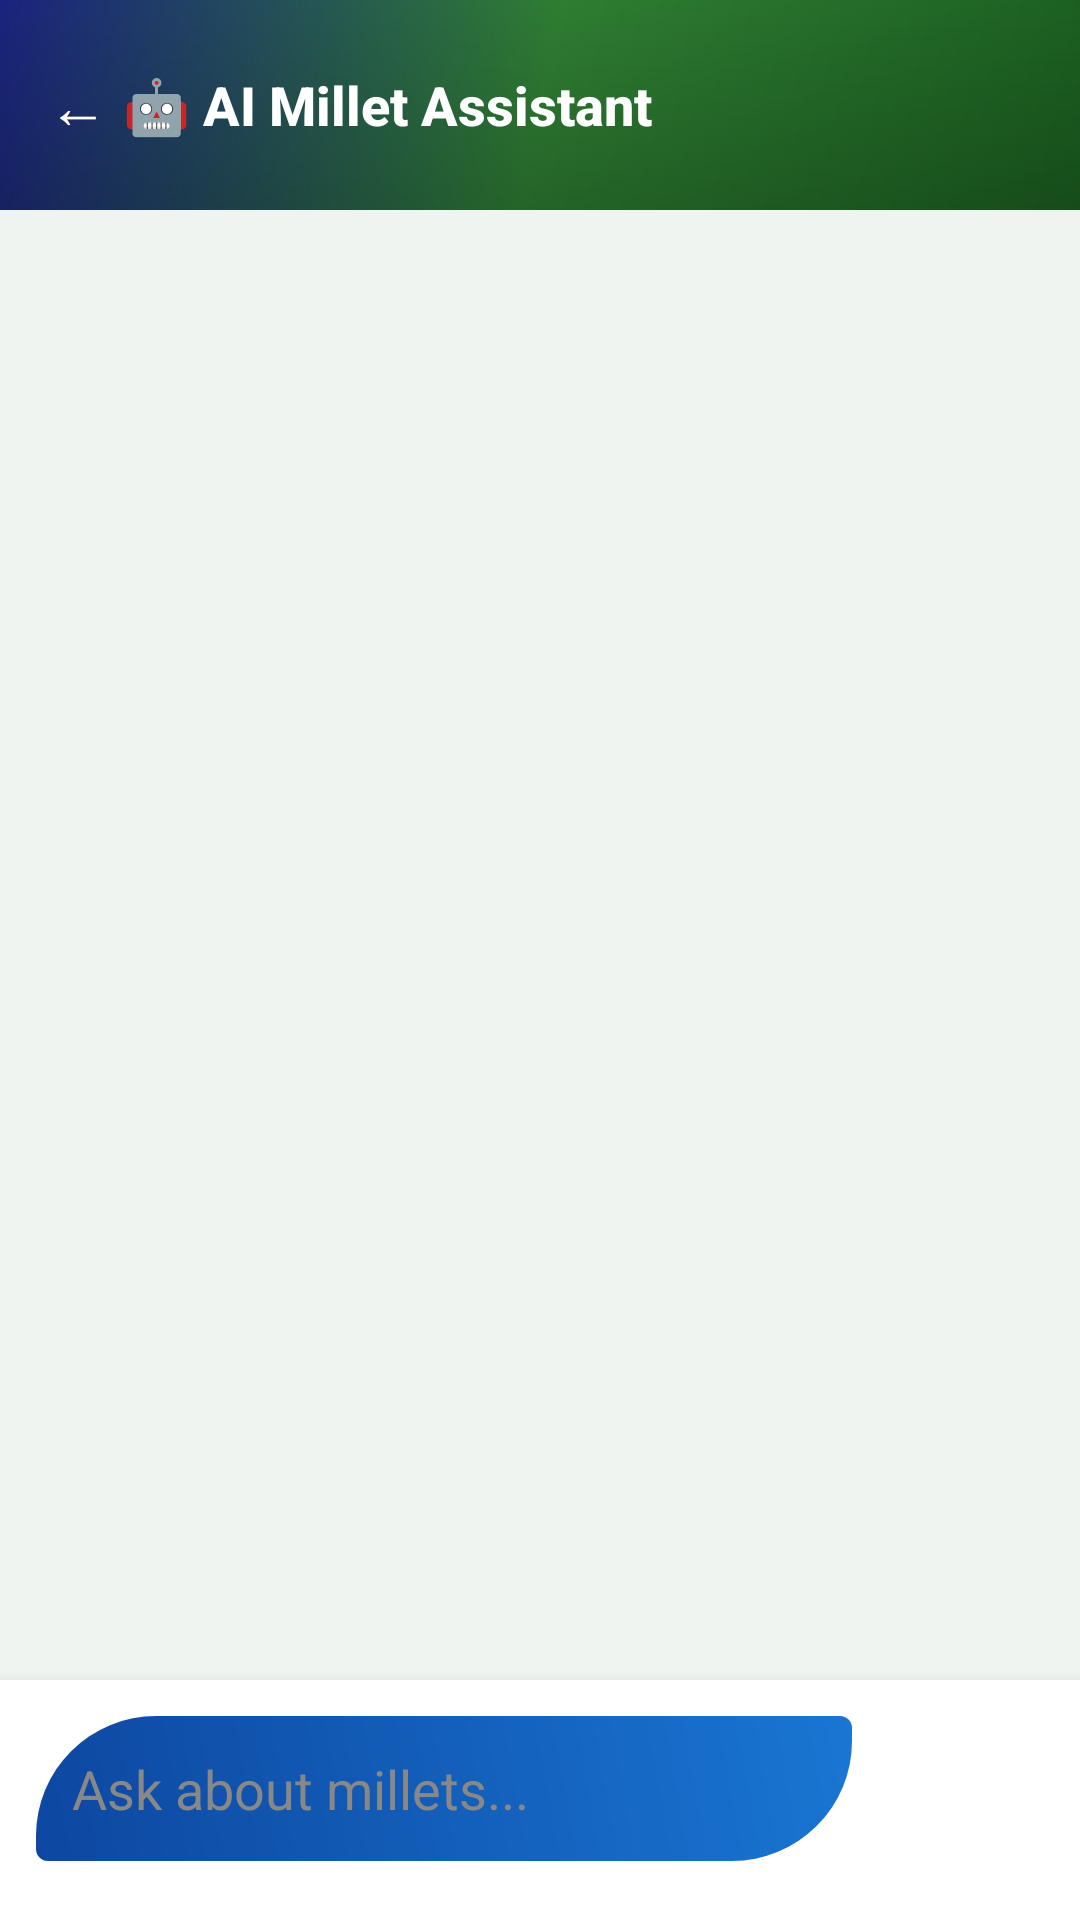

Produce the Android XML layout that renders to this screen, including the resource entries it uses.
<!-- AndroidManifest.xml: application theme Theme.SiriDhanyaHub -->
<!-- res/layout/activity_ai_chat.xml -->
<?xml version="1.0" encoding="utf-8"?>
<LinearLayout xmlns:android="http://schemas.android.com/apk/res/android"
    android:layout_width="match_parent"
    android:layout_height="match_parent"
    android:orientation="vertical"
    android:background="#F0F4F0">

    
    <LinearLayout
        android:layout_width="match_parent"
        android:layout_height="70dp"
        android:orientation="horizontal"
        android:gravity="center_vertical"
        android:padding="16dp"
        android:background="@drawable/header_millet_bg">

        <TextView
            android:id="@+id/btn_back"
            android:layout_width="wrap_content"
            android:layout_height="wrap_content"
            android:text="← "
            android:textSize="20sp"
            android:textColor="#FFFFFF" />

        <TextView
            android:layout_width="wrap_content"
            android:layout_height="wrap_content"
            android:text="🤖 AI Millet Assistant"
            android:textSize="18sp"
            android:textStyle="bold"
            android:textColor="#FFFFFF"
            android:fontFamily="sans-serif-medium" />

    </LinearLayout>

    
    <ScrollView
        android:id="@+id/scroll_chat"
        android:layout_width="match_parent"
        android:layout_height="0dp"
        android:layout_weight="1"
        android:padding="12dp">

        <LinearLayout
            android:id="@+id/chat_container"
            android:layout_width="match_parent"
            android:layout_height="wrap_content"
            android:orientation="vertical" />

    </ScrollView>

    
    <LinearLayout
        android:layout_width="match_parent"
        android:layout_height="wrap_content"
        android:orientation="horizontal"
        android:padding="12dp"
        android:background="#FFFFFF"
        android:elevation="8dp">

        <EditText
            android:id="@+id/input_message"
            android:layout_width="0dp"
            android:layout_height="wrap_content"
            android:layout_weight="1"
            android:hint="Ask about millets..."
            android:background="@drawable/shape_cutcorner_card"
            android:padding="12dp"
            android:textColor="#1B5E20"
            android:textColorHint="#888888"
            android:inputType="textMultiLine"
            android:maxLines="3" />

        <LinearLayout
            android:id="@+id/btn_send"
            android:layout_width="56dp"
            android:layout_height="56dp"
            android:layout_marginStart="8dp"
            android:background="@drawable/shape_diamond_card"
            android:gravity="center">

            <TextView
                android:layout_width="wrap_content"
                android:layout_height="wrap_content"
                android:text="➤"
                android:textSize="22sp"
                android:textColor="#FFFFFF" />

        </LinearLayout>

    </LinearLayout>

</LinearLayout>
<!-- resources referenced by this layout -->
<resources>
  <!-- drawable header_millet_bg: vector/xml drawable (drawable, 2137 chars, omitted) -->
  <!-- drawable shape_cutcorner_card (drawable) -->
  <?xml version="1.0" encoding="utf-8"?>
  <shape xmlns:android="http://schemas.android.com/apk/res/android"
      android:shape="rectangle">
      <gradient
          android:startColor="#0D47A1"
          android:endColor="#1976D2"
          android:angle="45" />
      <corners
          android:topLeftRadius="40dp"
          android:topRightRadius="4dp"
          android:bottomLeftRadius="4dp"
          android:bottomRightRadius="40dp" />
  </shape>
  <style name="Theme.SiriDhanyaHub" parent="Base.Theme.SiriDhanyaHub" />
  <style name="Base.Theme.SiriDhanyaHub" parent="Theme.Material3.Light.NoActionBar">
          <item name="colorPrimary">#2E7D32</item>
          <item name="colorOnPrimary">#FFFFFF</item>
          <item name="colorSecondary">#795548</item>
          <item name="colorOnSecondary">#FFFFFF</item>
          <item name="colorSurface">#F1F8E9</item>
          <item name="colorOnSurface">#33691E</item>
          <item name="android:colorBackground">#F1F8E9</item>
      </style>
</resources>
